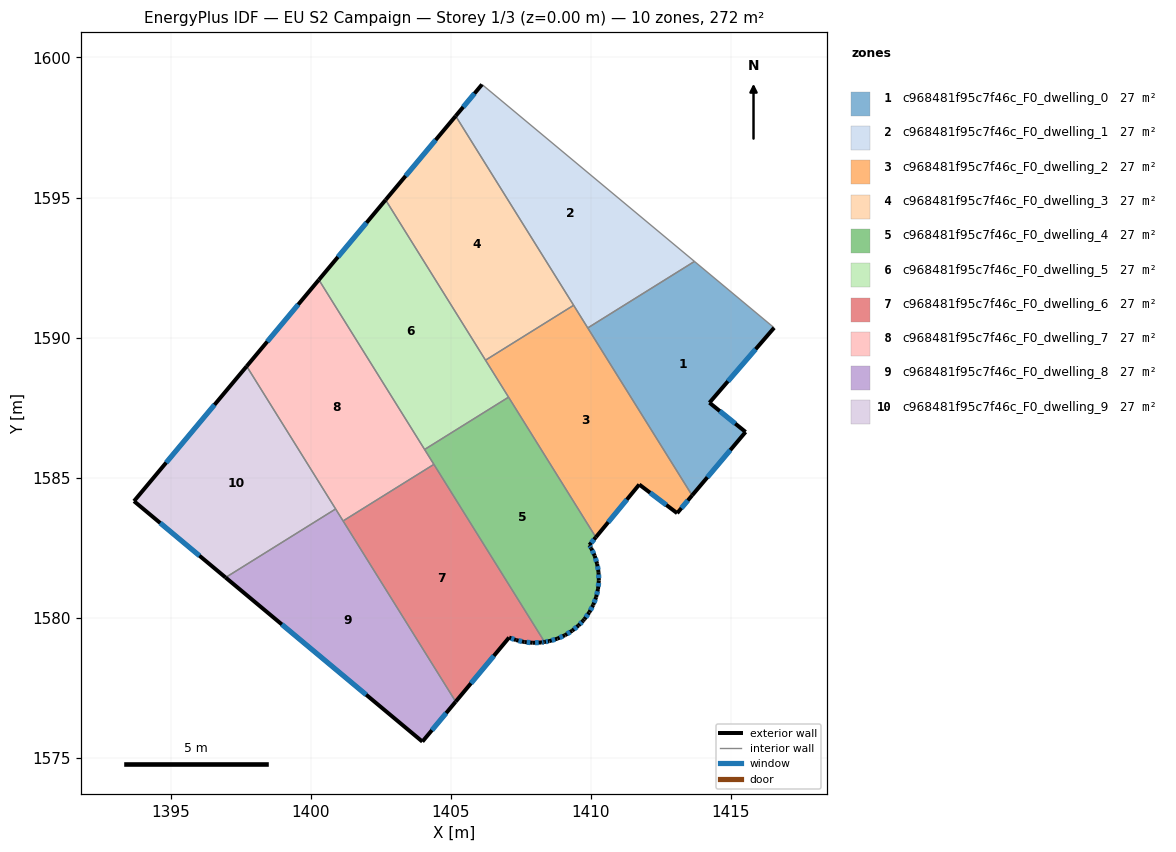
=== STOREY PLAN SPEC (per zone: floor XY polygon, exterior-wall plan segments, windows/doors) ===
zone 1: c968481f95c7f46c_F0_dwelling_0  (27.2 m²)
  floor: (1416.54, 1590.35) (1414.23, 1587.68) (1415.52, 1586.63) (1413.61, 1584.37) (1409.89, 1590.34) (1413.69, 1592.72)
  exterior wall: (1413.61, 1584.37) – (1415.52, 1586.63)  [3.0 m]
    window: (1414.16, 1585.01) – (1414.97, 1585.99)  [1.6 m²]
  exterior wall: (1414.23, 1587.68) – (1416.54, 1590.35)  [3.5 m]
    window: (1414.89, 1588.44) – (1415.88, 1589.59)  [1.9 m²]
  exterior wall: (1415.52, 1586.63) – (1414.23, 1587.68)  [1.7 m]
    window: (1415.15, 1586.93) – (1414.60, 1587.38)  [0.9 m²]
  interior walls: 3
zone 2: c968481f95c7f46c_F0_dwelling_1  (27.2 m²)
  floor: (1413.69, 1592.72) (1409.89, 1590.34) (1405.17, 1597.91) (1406.11, 1599.04)
  exterior wall: (1406.11, 1599.04) – (1405.17, 1597.91)  [1.5 m]
    window: (1405.84, 1598.71) – (1405.44, 1598.23)  [0.8 m²]
  interior walls: 4
zone 3: c968481f95c7f46c_F0_dwelling_2  (27.2 m²)
  floor: (1409.38, 1591.15) (1413.61, 1584.37) (1413.08, 1583.73) (1411.72, 1584.76) (1410.17, 1582.88) (1406.24, 1589.19)
  exterior wall: (1410.17, 1582.88) – (1411.72, 1584.76)  [2.4 m]
    window: (1410.62, 1583.41) – (1411.28, 1584.22)  [1.3 m²]
  exterior wall: (1413.08, 1583.73) – (1413.61, 1584.37)  [0.8 m]
    window: (1413.23, 1583.92) – (1413.46, 1584.19)  [0.5 m²]
  exterior wall: (1411.72, 1584.76) – (1413.08, 1583.73)  [1.7 m]
    window: (1412.11, 1584.46) – (1412.69, 1584.03)  [0.9 m²]
  interior walls: 5
zone 4: c968481f95c7f46c_F0_dwelling_3  (27.2 m²)
  floor: (1405.17, 1597.91) (1409.38, 1591.15) (1406.24, 1589.19) (1402.67, 1594.92)
  exterior wall: (1405.17, 1597.91) – (1402.67, 1594.92)  [3.9 m]
    window: (1404.46, 1597.05) – (1403.38, 1595.77)  [2.1 m²]
  interior walls: 3
zone 5: c968481f95c7f46c_F0_dwelling_4  (27.2 m²)
  floor: (1407.06, 1587.87) (1410.17, 1582.88) (1409.94, 1582.60) (1410.01, 1582.48) (1410.13, 1582.21) (1410.22, 1581.92) (1410.27, 1581.63) (1410.28, 1581.33) (1410.25, 1581.03) (1410.18, 1580.74) (1410.08, 1580.46) (1409.94, 1580.19) (1409.77, 1579.95) (1409.72, 1579.89) (1409.56, 1579.73) (1409.33, 1579.54) (1409.08, 1579.38) (1408.80, 1579.25) (1408.52, 1579.17) (1408.34, 1579.14) (1404.06, 1586.01)
  exterior wall: (1410.13, 1582.21) – (1410.01, 1582.48)  [0.3 m]
    window: (1410.10, 1582.29) – (1410.04, 1582.41)  [0.2 m²]
  exterior wall: (1410.22, 1581.92) – (1410.13, 1582.21)  [0.3 m]
    window: (1410.20, 1582.01) – (1410.16, 1582.13)  [0.2 m²]
  exterior wall: (1410.27, 1581.63) – (1410.22, 1581.92)  [0.3 m]
    window: (1410.26, 1581.71) – (1410.23, 1581.84)  [0.2 m²]
  exterior wall: (1410.28, 1581.33) – (1410.27, 1581.63)  [0.3 m]
    window: (1410.28, 1581.41) – (1410.27, 1581.54)  [0.2 m²]
  exterior wall: (1410.25, 1581.03) – (1410.28, 1581.33)  [0.3 m]
    window: (1410.26, 1581.12) – (1410.27, 1581.24)  [0.2 m²]
  exterior wall: (1410.18, 1580.74) – (1410.25, 1581.03)  [0.3 m]
    window: (1410.20, 1580.82) – (1410.23, 1580.95)  [0.2 m²]
  exterior wall: (1410.08, 1580.46) – (1410.18, 1580.74)  [0.3 m]
    window: (1410.11, 1580.54) – (1410.16, 1580.66)  [0.2 m²]
  exterior wall: (1409.94, 1580.19) – (1410.08, 1580.46)  [0.3 m]
    window: (1409.98, 1580.27) – (1410.04, 1580.38)  [0.2 m²]
  exterior wall: (1409.77, 1579.95) – (1409.94, 1580.19)  [0.3 m]
    window: (1409.81, 1580.02) – (1409.89, 1580.12)  [0.2 m²]
  exterior wall: (1409.72, 1579.89) – (1409.77, 1579.95)  [0.1 m]
  exterior wall: (1409.56, 1579.73) – (1409.72, 1579.89)  [0.2 m]
    window: (1409.61, 1579.78) – (1409.67, 1579.85)  [0.1 m²]
  exterior wall: (1409.33, 1579.54) – (1409.56, 1579.73)  [0.3 m]
    window: (1409.40, 1579.59) – (1409.49, 1579.67)  [0.2 m²]
  exterior wall: (1409.08, 1579.38) – (1409.33, 1579.54)  [0.3 m]
    window: (1409.15, 1579.42) – (1409.26, 1579.49)  [0.2 m²]
  exterior wall: (1408.80, 1579.25) – (1409.08, 1579.38)  [0.3 m]
    window: (1408.88, 1579.29) – (1409.00, 1579.34)  [0.2 m²]
  exterior wall: (1408.52, 1579.17) – (1408.80, 1579.25)  [0.3 m]
    window: (1408.60, 1579.19) – (1408.72, 1579.23)  [0.2 m²]
  exterior wall: (1408.34, 1579.14) – (1408.52, 1579.17)  [0.2 m]
    window: (1408.39, 1579.15) – (1408.47, 1579.16)  [0.1 m²]
  exterior wall: (1409.94, 1582.60) – (1410.17, 1582.88)  [0.4 m]
    window: (1410.01, 1582.68) – (1410.11, 1582.80)  [0.2 m²]
  exterior wall: (1410.01, 1582.48) – (1409.94, 1582.60)  [0.1 m]
    window: (1409.99, 1582.52) – (1409.96, 1582.56)  [0.1 m²]
  interior walls: 4
zone 6: c968481f95c7f46c_F0_dwelling_5  (27.2 m²)
  floor: (1402.67, 1594.92) (1407.06, 1587.87) (1404.06, 1586.01) (1400.29, 1592.06)
  exterior wall: (1402.67, 1594.92) – (1400.29, 1592.06)  [3.7 m]
    window: (1401.99, 1594.10) – (1400.97, 1592.88)  [2.0 m²]
  interior walls: 4
zone 7: c968481f95c7f46c_F0_dwelling_6  (27.2 m²)
  floor: (1404.39, 1585.47) (1408.34, 1579.14) (1408.22, 1579.12) (1407.92, 1579.11) (1407.62, 1579.13) (1407.33, 1579.20) (1407.08, 1579.29) (1405.17, 1577.01) (1401.15, 1583.46)
  exterior wall: (1407.62, 1579.13) – (1407.92, 1579.11)  [0.3 m]
    window: (1407.71, 1579.13) – (1407.83, 1579.11)  [0.2 m²]
  exterior wall: (1407.33, 1579.20) – (1407.62, 1579.13)  [0.3 m]
    window: (1407.41, 1579.18) – (1407.54, 1579.15)  [0.2 m²]
  exterior wall: (1407.08, 1579.29) – (1407.33, 1579.20)  [0.3 m]
    window: (1407.15, 1579.27) – (1407.26, 1579.23)  [0.1 m²]
  exterior wall: (1405.17, 1577.01) – (1407.08, 1579.29)  [3.0 m]
    window: (1405.72, 1577.66) – (1406.53, 1578.64)  [1.6 m²]
  exterior wall: (1408.22, 1579.12) – (1408.34, 1579.14)  [0.1 m]
    window: (1408.26, 1579.12) – (1408.31, 1579.13)  [0.1 m²]
  exterior wall: (1407.92, 1579.11) – (1408.22, 1579.12)  [0.3 m]
    window: (1408.01, 1579.11) – (1408.13, 1579.11)  [0.2 m²]
  interior walls: 3
zone 8: c968481f95c7f46c_F0_dwelling_7  (27.2 m²)
  floor: (1400.29, 1592.06) (1404.39, 1585.47) (1401.15, 1583.46) (1397.71, 1588.98)
  exterior wall: (1400.29, 1592.06) – (1397.71, 1588.98)  [4.0 m]
    window: (1399.55, 1591.18) – (1398.45, 1589.86)  [2.2 m²]
  interior walls: 5
zone 9: c968481f95c7f46c_F0_dwelling_8  (27.2 m²)
  floor: (1400.89, 1583.88) (1405.17, 1577.01) (1403.98, 1575.58) (1396.96, 1581.44)
  exterior wall: (1403.98, 1575.58) – (1405.17, 1577.01)  [1.9 m]
    window: (1404.32, 1575.99) – (1404.83, 1576.60)  [1.0 m²]
  exterior wall: (1396.96, 1581.44) – (1403.98, 1575.58)  [9.1 m]
    window: (1398.97, 1579.76) – (1401.98, 1577.25)  [5.0 m²]
  interior walls: 3
zone 10: c968481f95c7f46c_F0_dwelling_9  (27.2 m²)
  floor: (1397.71, 1588.98) (1400.89, 1583.88) (1396.96, 1581.44) (1393.69, 1584.16)
  exterior wall: (1393.69, 1584.16) – (1396.96, 1581.44)  [4.3 m]
    window: (1394.62, 1583.38) – (1396.02, 1582.22)  [2.3 m²]
  exterior wall: (1397.71, 1588.98) – (1393.69, 1584.16)  [6.3 m]
    window: (1396.56, 1587.60) – (1394.84, 1585.54)  [3.5 m²]
  interior walls: 2

=== DERIVED (storey summary) ===
Building: EU S2 Campaign
Storey: 1 of 3  (floor level z = 0.00 m)
Storey gross floor area: 272.4 m²
Zones on this storey: 10
  - c968481f95c7f46c_F0_dwelling_0: floor 27.2 m²; exterior wall 8.2 m (24.5 m²); 3 window(s) 4.5 m²; WWR 18.4%
  - c968481f95c7f46c_F0_dwelling_1: floor 27.2 m²; exterior wall 1.5 m (4.4 m²); 1 window(s) 0.8 m²; WWR 18.4%
  - c968481f95c7f46c_F0_dwelling_2: floor 27.2 m²; exterior wall 5.0 m (14.9 m²); 3 window(s) 2.7 m²; WWR 18.4%
  - c968481f95c7f46c_F0_dwelling_3: floor 27.2 m²; exterior wall 3.9 m (11.7 m²); 1 window(s) 2.1 m²; WWR 18.4%
  - c968481f95c7f46c_F0_dwelling_4: floor 27.2 m²; exterior wall 4.9 m (14.6 m²); 17 window(s) 2.6 m²; WWR 18.1%
  - c968481f95c7f46c_F0_dwelling_5: floor 27.2 m²; exterior wall 3.7 m (11.1 m²); 1 window(s) 2.0 m²; WWR 18.4%
  - c968481f95c7f46c_F0_dwelling_6: floor 27.2 m²; exterior wall 4.3 m (12.8 m²); 6 window(s) 2.4 m²; WWR 18.4%
  - c968481f95c7f46c_F0_dwelling_7: floor 27.2 m²; exterior wall 4.0 m (12.1 m²); 1 window(s) 2.2 m²; WWR 18.4%
  - c968481f95c7f46c_F0_dwelling_8: floor 27.2 m²; exterior wall 11.0 m (33.0 m²); 2 window(s) 6.1 m²; WWR 18.4%
  - c968481f95c7f46c_F0_dwelling_9: floor 27.2 m²; exterior wall 10.5 m (31.6 m²); 2 window(s) 5.8 m²; WWR 18.4%
Zone adjacency (shared interzone walls):
  - c968481f95c7f46c_F0_dwelling_0 ↔ c968481f95c7f46c_F0_dwelling_1
  - c968481f95c7f46c_F0_dwelling_0 ↔ c968481f95c7f46c_F0_dwelling_2
  - c968481f95c7f46c_F0_dwelling_1 ↔ c968481f95c7f46c_F0_dwelling_2
  - c968481f95c7f46c_F0_dwelling_1 ↔ c968481f95c7f46c_F0_dwelling_3
  - c968481f95c7f46c_F0_dwelling_2 ↔ c968481f95c7f46c_F0_dwelling_3
  - c968481f95c7f46c_F0_dwelling_2 ↔ c968481f95c7f46c_F0_dwelling_4
  - c968481f95c7f46c_F0_dwelling_2 ↔ c968481f95c7f46c_F0_dwelling_5
  - c968481f95c7f46c_F0_dwelling_3 ↔ c968481f95c7f46c_F0_dwelling_5
  - c968481f95c7f46c_F0_dwelling_4 ↔ c968481f95c7f46c_F0_dwelling_5
  - c968481f95c7f46c_F0_dwelling_4 ↔ c968481f95c7f46c_F0_dwelling_6
  - c968481f95c7f46c_F0_dwelling_4 ↔ c968481f95c7f46c_F0_dwelling_7
  - c968481f95c7f46c_F0_dwelling_5 ↔ c968481f95c7f46c_F0_dwelling_7
  - c968481f95c7f46c_F0_dwelling_6 ↔ c968481f95c7f46c_F0_dwelling_7
  - c968481f95c7f46c_F0_dwelling_6 ↔ c968481f95c7f46c_F0_dwelling_8
  - c968481f95c7f46c_F0_dwelling_7 ↔ c968481f95c7f46c_F0_dwelling_8
  - c968481f95c7f46c_F0_dwelling_7 ↔ c968481f95c7f46c_F0_dwelling_9
  - c968481f95c7f46c_F0_dwelling_8 ↔ c968481f95c7f46c_F0_dwelling_9